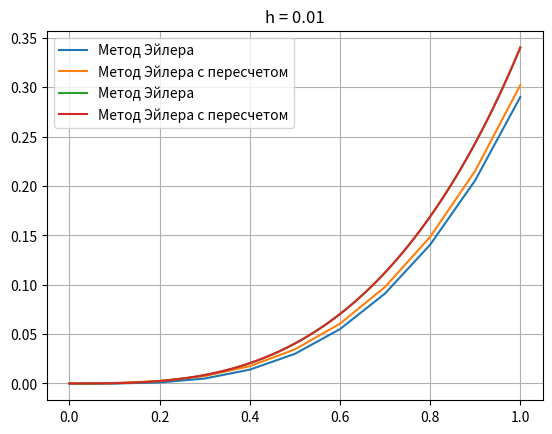

Reproduce this figure in Python.
import numpy as np
from matplotlib import pyplot as plt


def f(x, y):
    return np.power(x, 2)*(np.power(y, 2) + 1.0)


def eiler(x, x_n, y, h):
    n = int((x_n - x)/h)
    Y = np.zeros(n+1)
    Y_2 = np.array([y]*(n+1))
    X = np.zeros(n+1)
    for i in range(n):
        Y[i+1] = Y[i] + h*f(x, Y[i])
        Y_2[i+1] = Y[i] + 0.5*h*(f(x, Y[i]) + f(x+h, Y[i+1]))
        x += h
        X[i+1] = x
    return X, Y, Y_2


def plot(x, y1, y2, title, label_1, label_2):
    plt.plot(x, y1, label=label_1)
    plt.plot(x, y2, label=label_2)
    plt.title(title)
    plt.legend()
    plt.grid(True)
    plt.show()


if __name__ == '__main__':
    x0 = 0.0
    xn = 1.0
    y0 = 0.0
    h1 = 0.1
    h2 = 0.01
    arr, res, res2 = eiler(x0, xn, y0, h1)
    text = 'h = 0.1'
    label1 = 'Метод Эйлера'
    label2 = 'Метод Эйлера с пересчетом'
    print(text)
    print(label1)
    print(res, '\n')
    print(label2)
    print(res2, '\n')
    plot(arr, res, res2, text, label1, label2)
    print('---------------------------')
    text = 'h = 0.01'
    arr, res, res2 = eiler(x0, xn, y0, h2)
    label1 = 'Метод Эйлера'
    label2 = 'Метод Эйлера с пересчетом'
    print(text)
    print(label1)
    print(res, '\n')
    print(label2)
    print(res2, '\n')
    plot(arr, res, res2, text, label1, label2)
